Photos from the image-classification dataset "split_set" in the GitHub repository kibakibaki/5307A2Testing. Its 24 classes are: apple, avocado, banana, blackberry, blueberry, capsicum, carrot, cherry tomato, cucumber, dragon fruit, grape, kiwi fruit, lemon, lime, mango, orange, papaya, passion fruit, peach, pear, pineapple, raspberry, strawberry, watermelon.

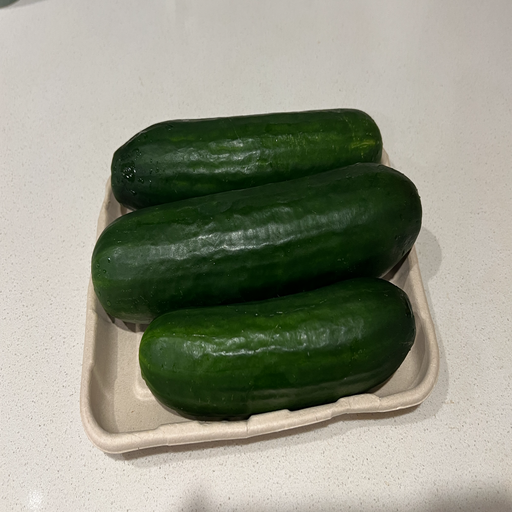
Label: cucumber

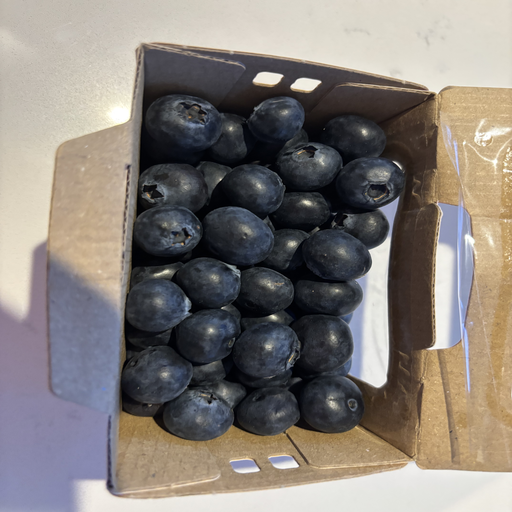
Label: blueberry

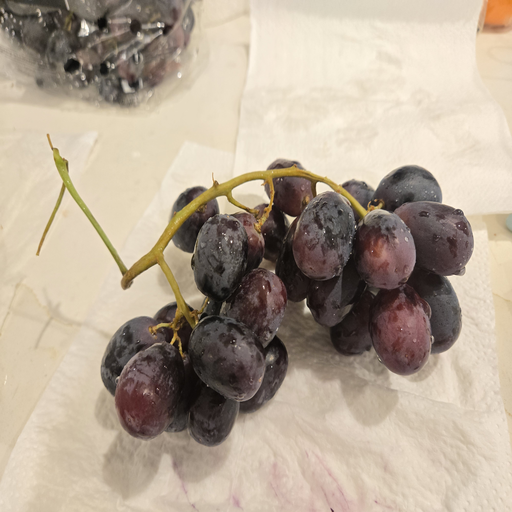
Label: grape

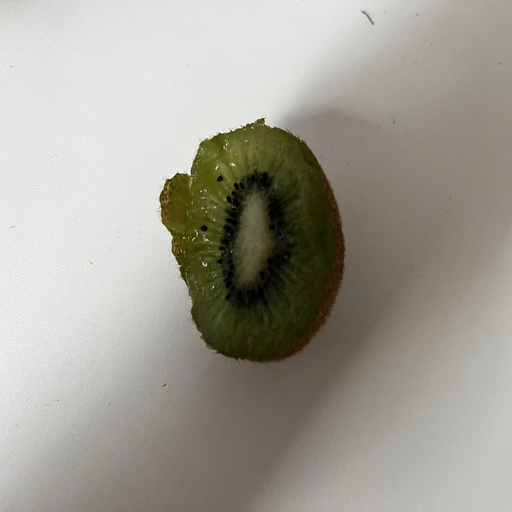
Label: kiwi fruit

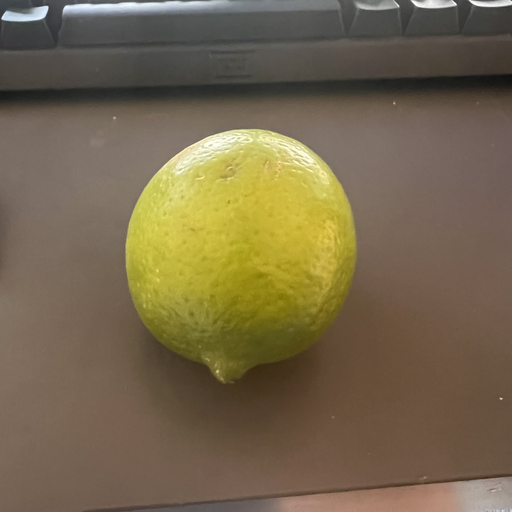
Label: lime

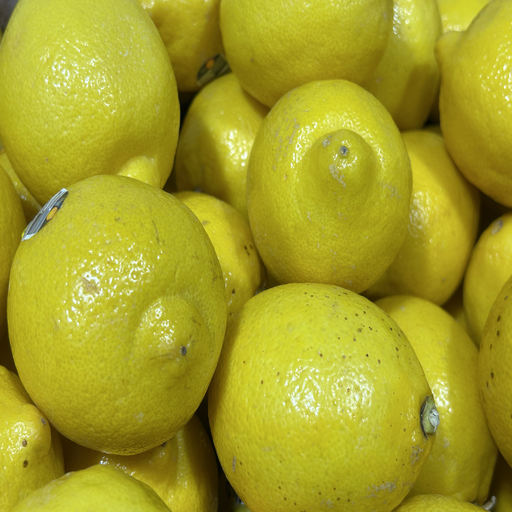
Label: lemon
